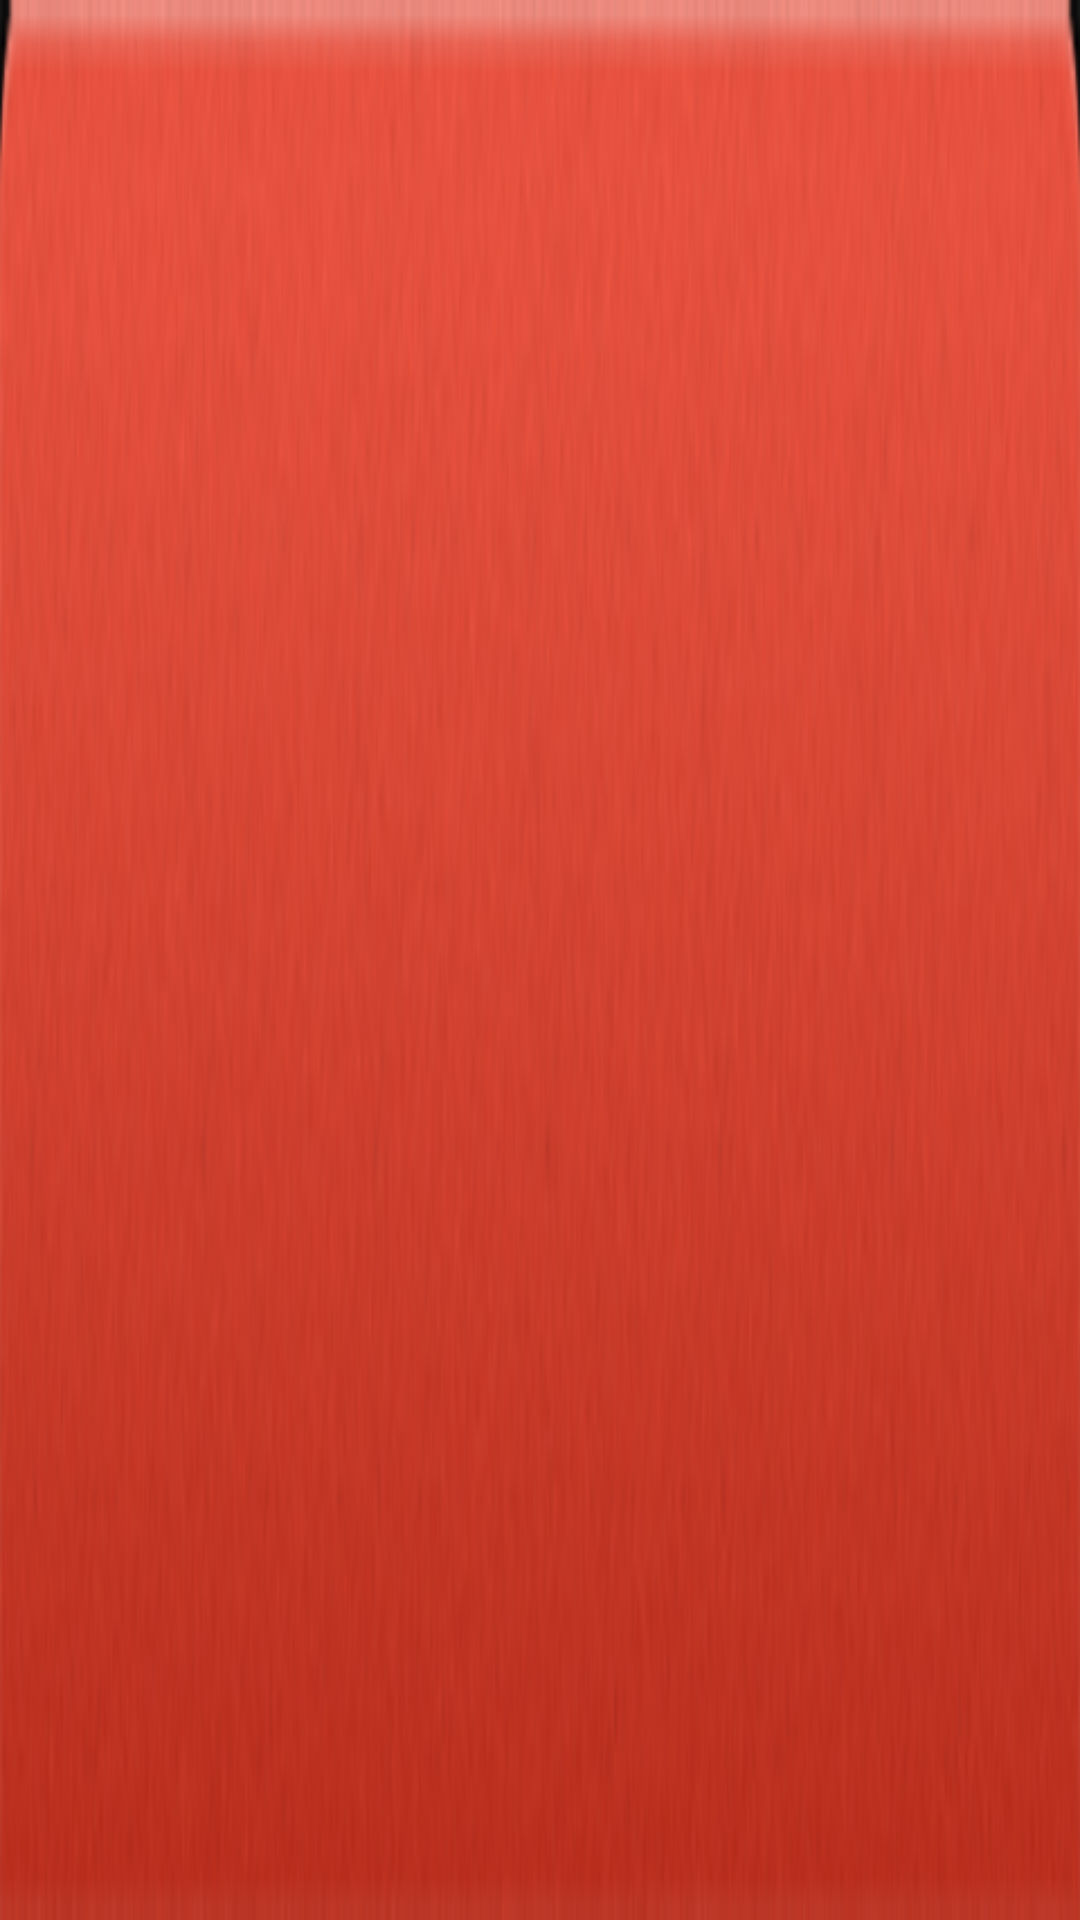

Android layout source for this screen:
<!-- AndroidManifest.xml: application theme AppTheme -->
<!-- res/layout/activity_near_food_show_header.xml -->
<?xml version="1.0" encoding="utf-8"?>
<FrameLayout xmlns:android="http://schemas.android.com/apk/res/android"
    android:id="@+id/activity_near_food_show_layout_header"
    android:layout_width="fill_parent"
    android:layout_height="50dp"
    android:background="@drawable/navgation_bg_800"
    android:padding="0.0dip" >

    <ImageView
        android:id="@+id/activity_near_food_show_header_left_imgview"
        android:layout_width="wrap_content"
        android:layout_height="wrap_content"
        android:layout_gravity="left|center"
        android:background="@null"
        android:visibility="invisible" />

    <TextView
        android:id="@+id/activity_near_food_show_header_center_text"
        android:layout_width="180.0dip"
        android:layout_height="fill_parent"
        android:layout_gravity="center"
        android:gravity="center"
        android:textColor="@color/med_cream"
        android:textSize="15.0sp"
        android:visibility="invisible" />

    <ImageView
        android:id="@+id/activity_near_food_show_header_right_imgview"
        android:layout_width="wrap_content"
        android:layout_height="wrap_content"
        android:layout_gravity="right|center"
        android:background="@null"
        android:visibility="invisible" />

    <ProgressBar
        android:id="@+id/activity_near_food_show_header_right_loading"
        style="@android:style/Widget.ProgressBar.Small"
        android:layout_width="wrap_content"
        android:layout_height="wrap_content"
        android:layout_gravity="right|center"
        android:layout_marginRight="10.0dip"
        android:visibility="invisible" />

</FrameLayout>
<!-- resources referenced by this layout -->
<resources>
  <color name="med_cream">#fff0eee4</color>
  <!-- drawable navgation_bg_800: png bitmap (drawable-hdpi, 43603 bytes) -->
  <style name="AppTheme" parent="AppBaseTheme">
          
      </style>
  <style name="AppBaseTheme" parent="Theme.AppCompat.Light">
          
      </style>
</resources>
